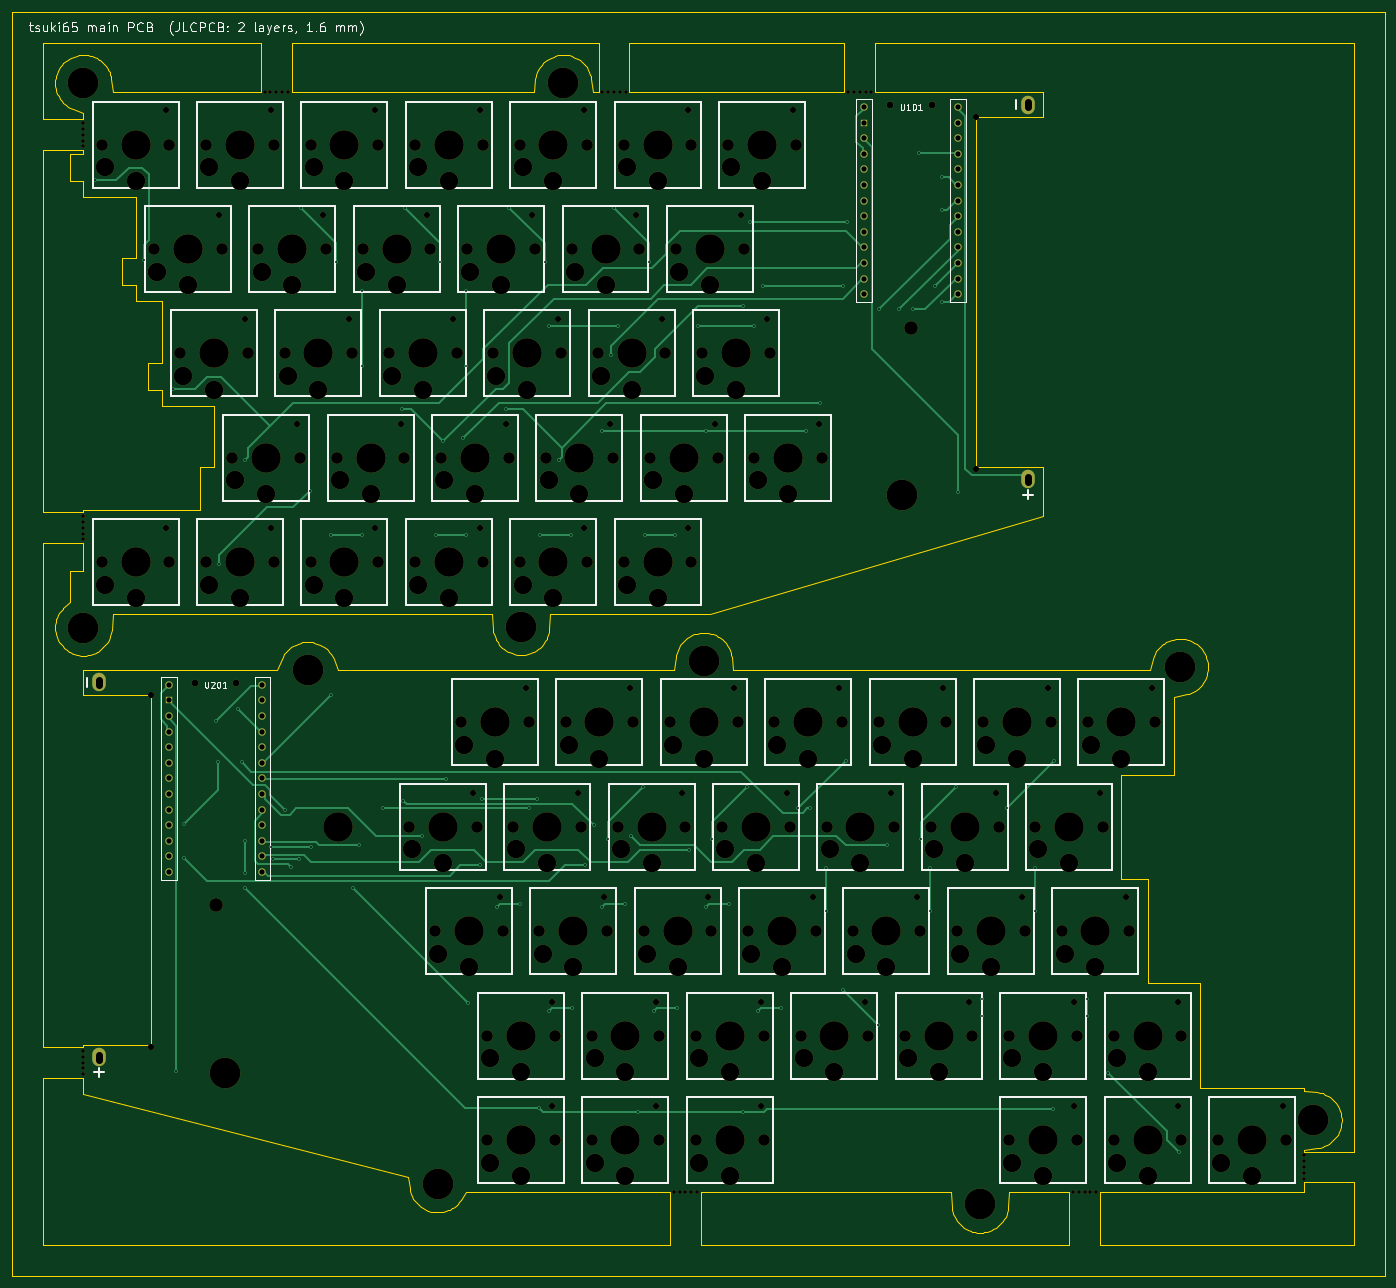
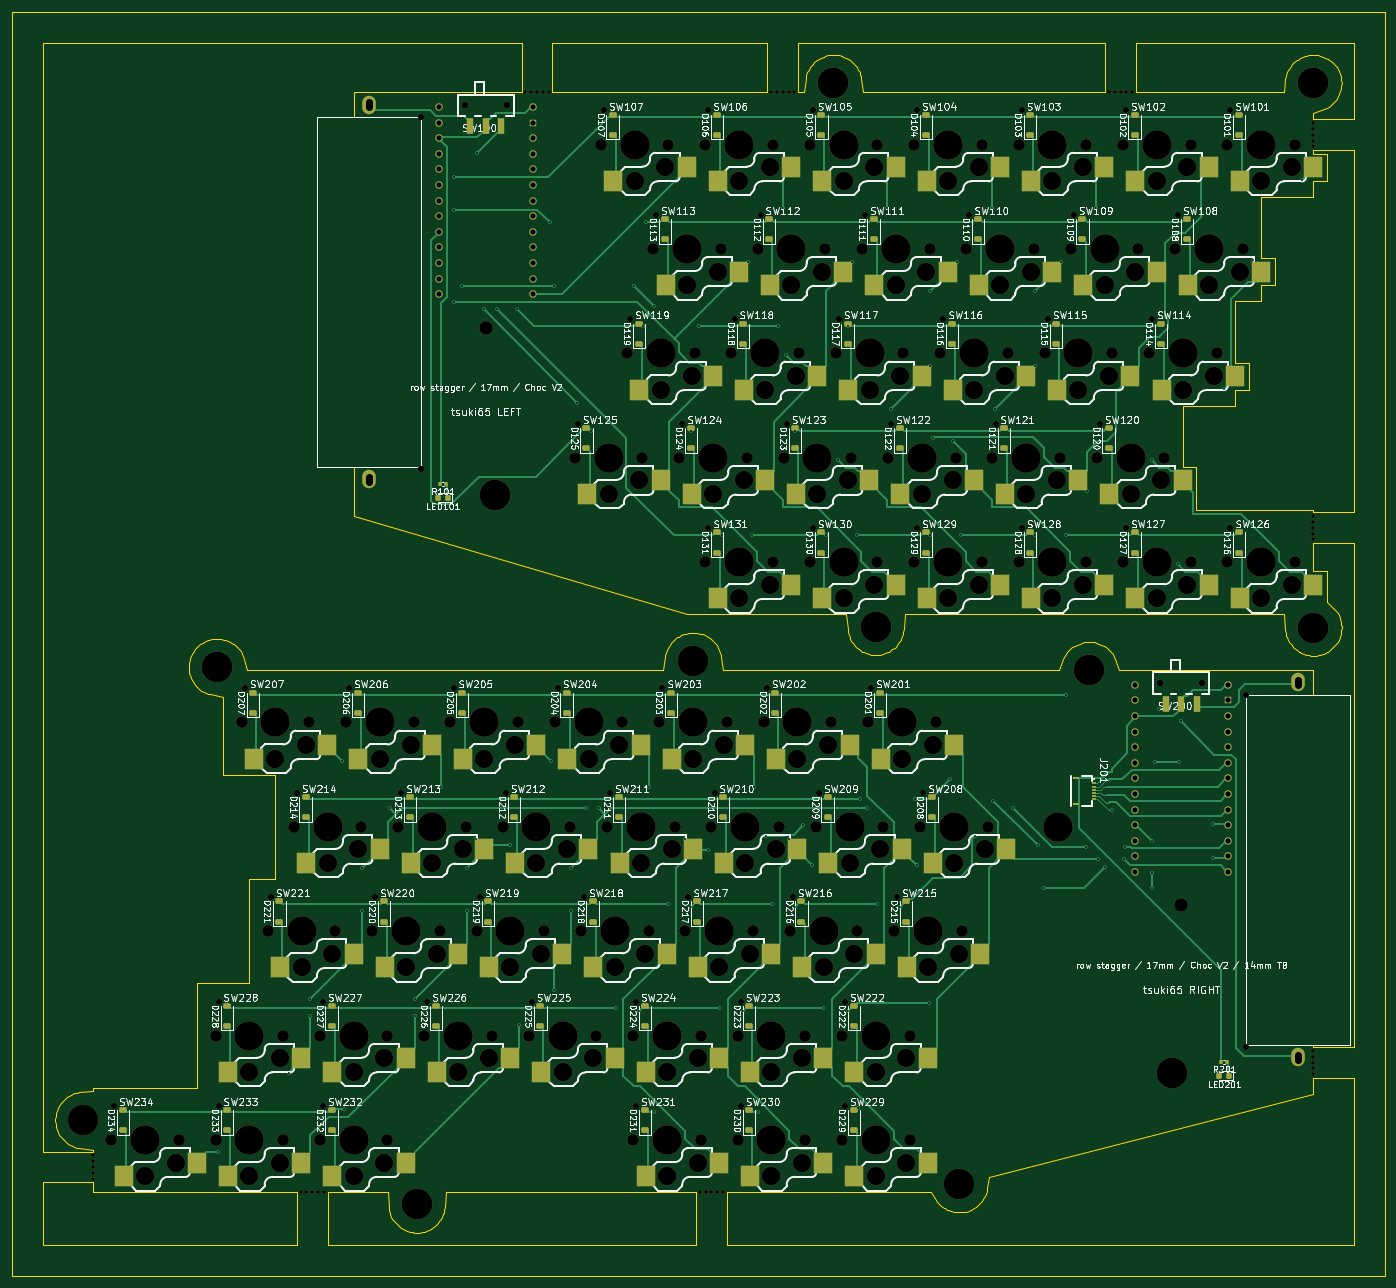
Circuit board: 11 layer files. Board 223.4 x 205.8 mm.
- bottom_copper: tsuki65-main-B_Cu.gbl (58479 bytes)
- bottom_mask: tsuki65-main-B_Mask.gbs (30173 bytes)
- paste: tsuki65-main-B_Paste.gbp (13119 bytes)
- bottom_silk: tsuki65-main-B_Silkscreen.gbo (485760 bytes)
- outline: tsuki65-main-Edge_Cuts.gm1 (23483 bytes)
- top_copper: tsuki65-main-F_Cu.gtl (20270 bytes)
- top_mask: tsuki65-main-F_Mask.gts (19247 bytes)
- paste: tsuki65-main-F_Paste.gtp (519 bytes)
- top_silk: tsuki65-main-F_Silkscreen.gto (55690 bytes)
- drill: tsuki65-main-NPTH.drl (7263 bytes)
- drill: tsuki65-main-PTH.drl (3149 bytes)

=== bottom_copper: tsuki65-main-B_Cu.gbl (58479 bytes, source omitted) ===
=== bottom_mask: tsuki65-main-B_Mask.gbs (30173 bytes, source omitted) ===
=== paste: tsuki65-main-B_Paste.gbp (13119 bytes, source omitted) ===
=== bottom_silk: tsuki65-main-B_Silkscreen.gbo (485760 bytes, source omitted) ===
=== outline: tsuki65-main-Edge_Cuts.gm1 (23483 bytes, source omitted) ===
=== top_copper: tsuki65-main-F_Cu.gtl (20270 bytes, source omitted) ===
=== top_mask: tsuki65-main-F_Mask.gts (19247 bytes, source omitted) ===
=== paste: tsuki65-main-F_Paste.gtp ===
G04 #@! TF.GenerationSoftware,KiCad,Pcbnew,7.0.11+dfsg-1build4*
G04 #@! TF.CreationDate,2026-11-22T10:50:01+00:00*
G04 #@! TF.ProjectId,tsuki65-main,7473756b-6936-4352-9d6d-61696e2e6b69,rev?*
G04 #@! TF.SameCoordinates,Original*
G04 #@! TF.FileFunction,Paste,Top*
G04 #@! TF.FilePolarity,Positive*
%FSLAX46Y46*%
G04 Gerber Fmt 4.6, Leading zero omitted, Abs format (unit mm)*
G04 Created by KiCad (PCBNEW 7.0.11+dfsg-1build4) date 2026-11-22 10:50:01*
%MOMM*%
%LPD*%
G01*
G04 APERTURE LIST*
G04 APERTURE END LIST*
M02*

=== top_silk: tsuki65-main-F_Silkscreen.gto (55690 bytes, source omitted) ===
=== drill: tsuki65-main-NPTH.drl (7263 bytes, source omitted) ===
=== drill: tsuki65-main-PTH.drl ===
M48
; DRILL file {KiCad 7.0.11+dfsg-1build4} date Sun Nov 22 10:50:01 2026
; FORMAT={-:-/ absolute / metric / decimal}
; #@! TF.CreationDate,2026-11-22T10:50:01+00:00
; #@! TF.GenerationSoftware,Kicad,Pcbnew,7.0.11+dfsg-1build4
; #@! TF.FileFunction,Plated,1,2,PTH
FMAT,2
METRIC
; #@! TA.AperFunction,Plated,PTH,ViaDrill
T1C0.300
; #@! TA.AperFunction,Plated,PTH,ComponentDrill
T2C0.850
; #@! TA.AperFunction,Plated,PTH,ComponentDrill
T3C1.200
%
G90
G05
T1
X1.85Y-5.85
X9.85Y-18.85
X14.6Y-39.85
X15.1Y-150.85
X16.35Y-110.6
X16.35Y-116.1
X21.6Y-93.85
X21.85Y-100.6
X22.1Y-68.35
X25.1Y-91.85
X25.85Y-100.6
X26.35Y-51.35
X26.35Y-113.35
X26.35Y-118.6
X26.35Y-121.1
X30.6Y-114.35
X30.85Y-116.35
X32.85Y-108.35
X33.85Y-117.6
X35.1Y-116.35
X35.35Y-10.35
X36.85Y-56.35
X37.1Y-114.35
X40.35Y-63.6
X40.35Y-89.6
X41.1Y-19.1
X43.85Y-121.1
X44.85Y-114.1
X45.35Y-23.85
X45.35Y-36.1
X45.35Y-63.6
X48.85Y-108.1
X51.85Y-43.1
X52.1Y-106.85
X52.35Y-10.35
X55.1Y-112.6
X57.35Y-63.6
X58.1Y-19.1
X58.6Y-48.35
X59.1Y-103.35
X61.85Y-47.85
X62.35Y-23.85
X62.35Y-36.1
X62.35Y-63.6
X62.6Y-139.85
X64.6Y-117.35
X64.85Y-106.6
X67.35Y-124.1
X68.85Y-43.1
X69.35Y-10.35
X71.1Y-123.6
X72.6Y-108.1
X73.85Y-106.6
X74.1Y-156.85
X74.35Y-63.6
X75.1Y-19.1
X75.85Y-29.6
X75.85Y-141.1
X77.35Y-51.35
X79.35Y-63.6
X79.6Y-140.6
X81.6Y-117.35
X83.1Y-110.85
X84.35Y-46.6
X84.35Y-124.1
X85.35Y-113.1
X85.85Y-34.35
X86.35Y-10.35
X87.1Y-29.6
X88.1Y-123.6
X89.1Y-112.6
X90.35Y-157.6
X91.1Y-104.6
X91.35Y-63.6
X92.1Y-19.1
X92.85Y-141.1
X96.35Y-63.6
X96.6Y-140.6
X98.6Y-114.85
X100.1Y-29.6
X101.35Y-46.6
X101.35Y-124.1
X102.35Y-113.1
X105.1Y-123.6
X107.35Y-26.35
X107.35Y-157.6
X108.1Y-104.6
X108.6Y-12.6
X109.1Y-29.6
X109.85Y-141.1
X110.6Y-23.1
X113.6Y-140.6
X116.35Y-108.1
X117.6Y-46.6
X118.35Y-108.1
X119.85Y-42.1
X120.85Y-117.85
X120.85Y-124.85
X123.6Y-23.1
X123.6Y-137.6
X124.1Y-100.35
X124.35Y-12.6
X129.35Y-143.35
X129.6Y-26.85
X130.85Y-114.1
X132.85Y-26.85
X135.1Y-26.85
X136.1Y-1.35
X136.35Y-113.1
X137.85Y-117.85
X137.85Y-124.85
X138.6Y-23.1
X139.85Y-5.35
X139.85Y-10.6
X139.85Y-25.6
X142.1Y-104.6
X142.35Y-56.6
X146.35Y-139.1
X146.35Y-141.85
X150.35Y-108.1
X154.85Y-117.85
X154.85Y-124.85
X157.85Y-157.1
X158.1Y-100.35
X163.35Y-139.1
X163.35Y-141.85
X166.85Y-151.1
X178.35Y-164.1
T2
X13.88Y-87.984
X13.88Y-90.524
X13.88Y-93.064
X13.88Y-95.604
X13.88Y-98.144
X13.88Y-100.684
X13.88Y-103.224
X13.88Y-105.764
X13.88Y-108.304
X13.88Y-110.844
X13.88Y-113.384
X13.88Y-115.924
X13.88Y-118.464
X29.12Y-87.984
X29.12Y-90.524
X29.12Y-93.064
X29.12Y-95.604
X29.12Y-98.144
X29.12Y-100.684
X29.12Y-103.224
X29.12Y-105.764
X29.12Y-108.304
X29.12Y-110.844
X29.12Y-113.384
X29.12Y-115.924
X29.12Y-118.464
X127.13Y6.1
X127.13Y3.56
X127.13Y1.02
X127.13Y-1.52
X127.13Y-4.06
X127.13Y-6.6
X127.13Y-9.14
X127.13Y-11.68
X127.13Y-14.22
X127.13Y-16.76
X127.13Y-19.3
X127.13Y-21.84
X127.13Y-24.38
X142.37Y6.1
X142.37Y3.56
X142.37Y1.02
X142.37Y-1.52
X142.37Y-4.06
X142.37Y-6.6
X142.37Y-9.14
X142.37Y-11.68
X142.37Y-14.22
X142.37Y-16.76
X142.37Y-19.3
X142.37Y-21.84
X142.37Y-24.38
T3
X2.5Y-87.984G85X2.5Y-87.184
G05
X2.5Y-148.984G85X2.5Y-148.184
G05
X153.75Y6.1G85X153.75Y6.9
G05
X153.75Y-54.9G85X153.75Y-54.1
G05
M30
